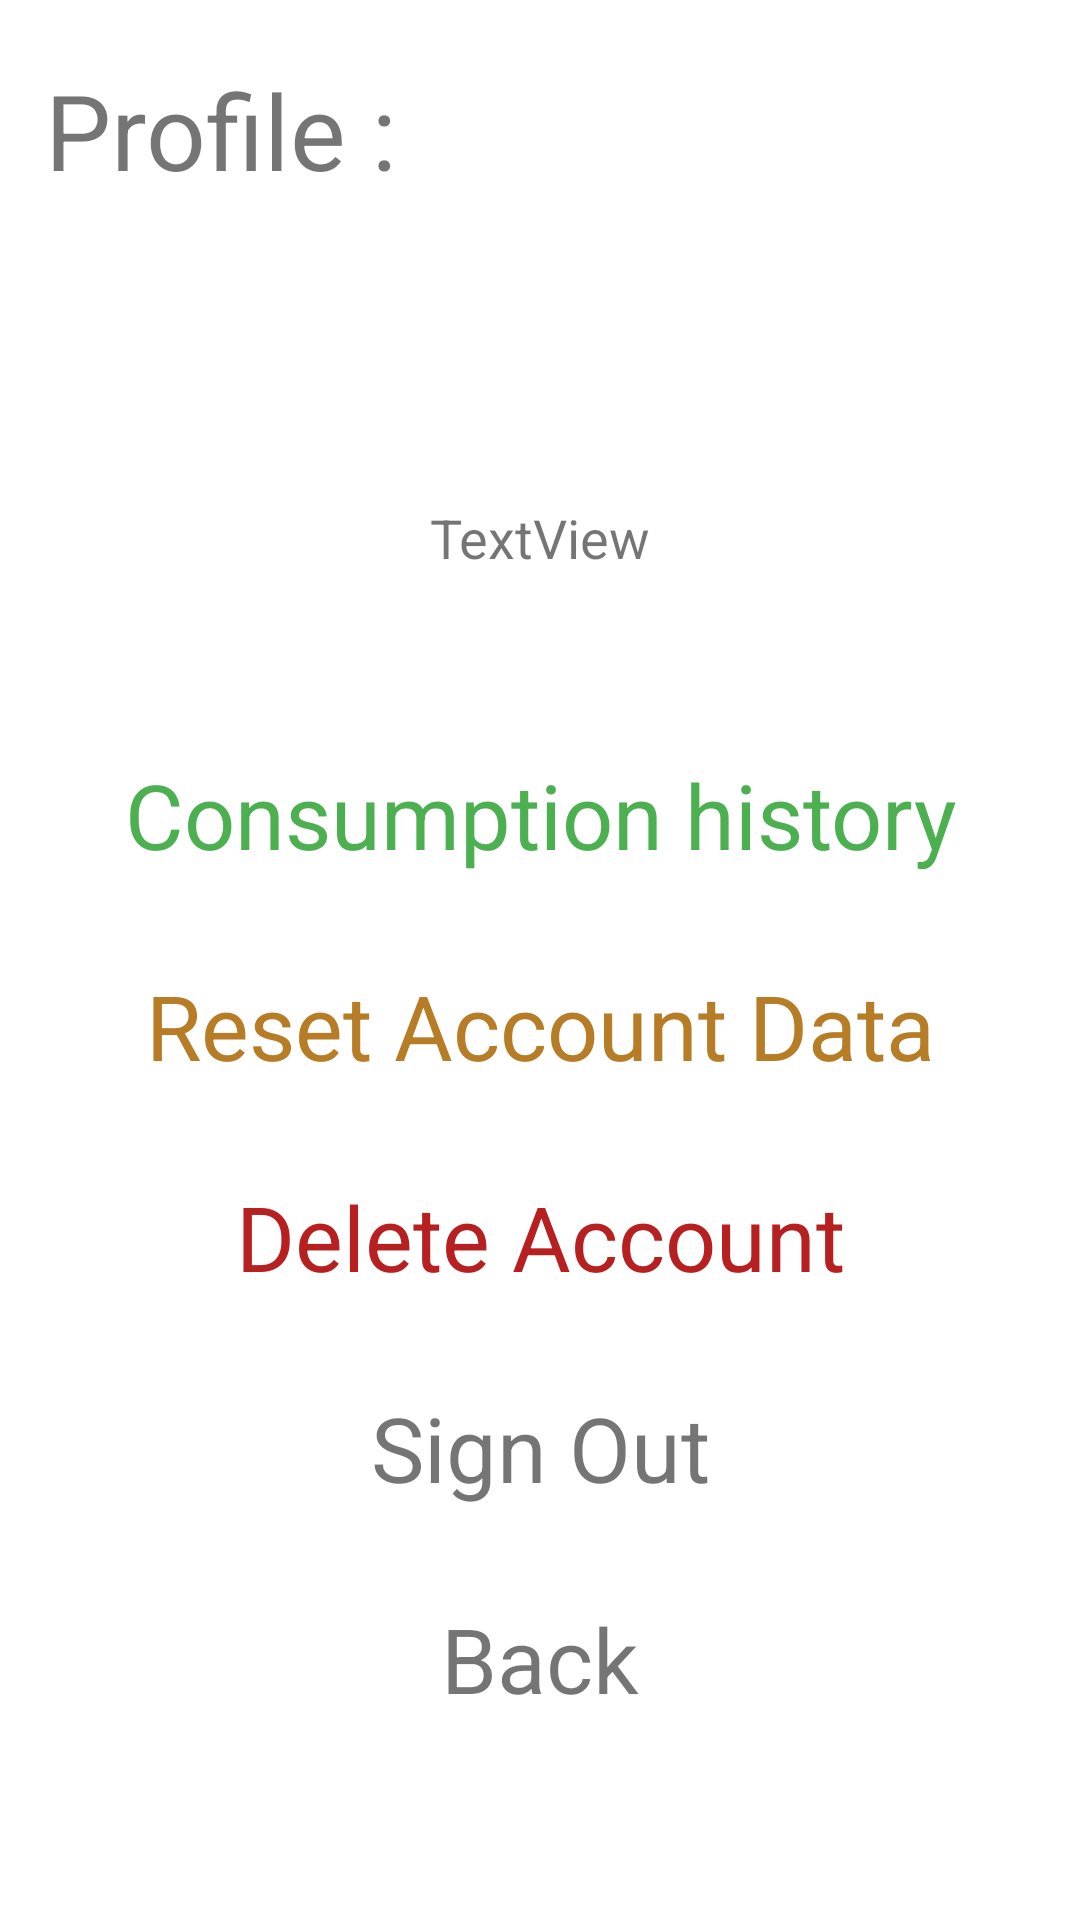

Android layout source for this screen:
<!-- AndroidManifest.xml: application theme Theme.PowerAssistant -->
<!-- res/layout/activity_profile.xml -->
<?xml version="1.0" encoding="utf-8"?>
<androidx.constraintlayout.widget.ConstraintLayout xmlns:android="http://schemas.android.com/apk/res/android"
    xmlns:app="http://schemas.android.com/apk/res-auto"
    xmlns:tools="http://schemas.android.com/tools"
    android:layout_width="match_parent"
    android:layout_height="match_parent"
    tools:context=".profile">

    <TextView
        android:id="@+id/textView9"
        android:layout_width="wrap_content"
        android:layout_height="wrap_content"
        android:paddingLeft="15sp"
        android:paddingTop="20sp"
        android:text="Profile :"
        android:textSize="35sp"
        app:layout_constraintStart_toStartOf="parent"
        app:layout_constraintTop_toTopOf="parent" />

    <ScrollView
        android:layout_width="match_parent"
        android:layout_height="wrap_content"
        app:layout_constraintBottom_toBottomOf="parent"
        app:layout_constraintTop_toTopOf="parent">

        <LinearLayout
            android:layout_width="match_parent"
            android:layout_height="wrap_content"
            android:layout_gravity="center"
            android:orientation="vertical">

            <TextView
                android:id="@+id/textView10"
                android:layout_width="match_parent"
                android:layout_height="wrap_content"
                android:gravity="center"
                android:paddingTop="100sp"
                android:paddingBottom="30sp"
                android:text="TextView"
                android:textSize="18sp" />

            <TextView
                android:id="@+id/textViewx"
                android:layout_width="match_parent"
                android:layout_height="wrap_content"
                android:gravity="center"
                android:paddingTop="30sp"
                android:text="Consumption history"
                android:textColor="#4CAF50"
                android:textSize="30sp" />

            <TextView
                android:id="@+id/textView11"
                android:layout_width="match_parent"
                android:layout_height="wrap_content"
                android:gravity="center"
                android:paddingTop="30sp"
                android:text="Reset Account Data"
                android:textColor="#B67C26"
                android:textSize="30sp" />

            <TextView
                android:id="@+id/textView12"
                android:layout_width="match_parent"
                android:layout_height="wrap_content"
                android:gravity="center"
                android:paddingTop="30sp"
                android:text="Delete Account"
                android:textColor="#B62020"
                android:textSize="30sp" />

            <TextView
                android:id="@+id/textView14"
                android:layout_width="match_parent"
                android:layout_height="wrap_content"
                android:gravity="center"
                android:paddingTop="30sp"
                android:text="Sign Out"
                android:textSize="30sp" />

            <TextView
                android:id="@+id/textView15"
                android:layout_width="match_parent"
                android:layout_height="wrap_content"
                android:gravity="center"
                android:paddingTop="30sp"
                android:text="Back"
                android:textSize="30sp" />
        </LinearLayout>
    </ScrollView>
</androidx.constraintlayout.widget.ConstraintLayout>
<!-- resources referenced by this layout -->
<resources>
  <style name="Theme.PowerAssistant" parent="Theme.MaterialComponents.DayNight.DarkActionBar">
          
          <item name="colorPrimary">#44c444</item>
          <item name="colorPrimaryVariant">#0a520a</item>
          <item name="colorOnPrimary">@color/white</item>
          
          <item name="colorSecondary">@color/teal_200</item>
          <item name="colorSecondaryVariant">@color/teal_700</item>
          <item name="colorOnSecondary">@color/black</item>
          
          <item name="android:statusBarColor" tools:targetApi="l">?attr/colorPrimaryVariant</item>
          
      </style>
  <!-- not gathered from this repository: default colours our renderer supplied (Android Studio template values) -->
  <color name="teal_200">#FF03DAC5</color>
  <color name="teal_700">#FF018786</color>
  <color name="black">#FF000000</color>
  <color name="white">#FFFFFFFF</color>
</resources>
